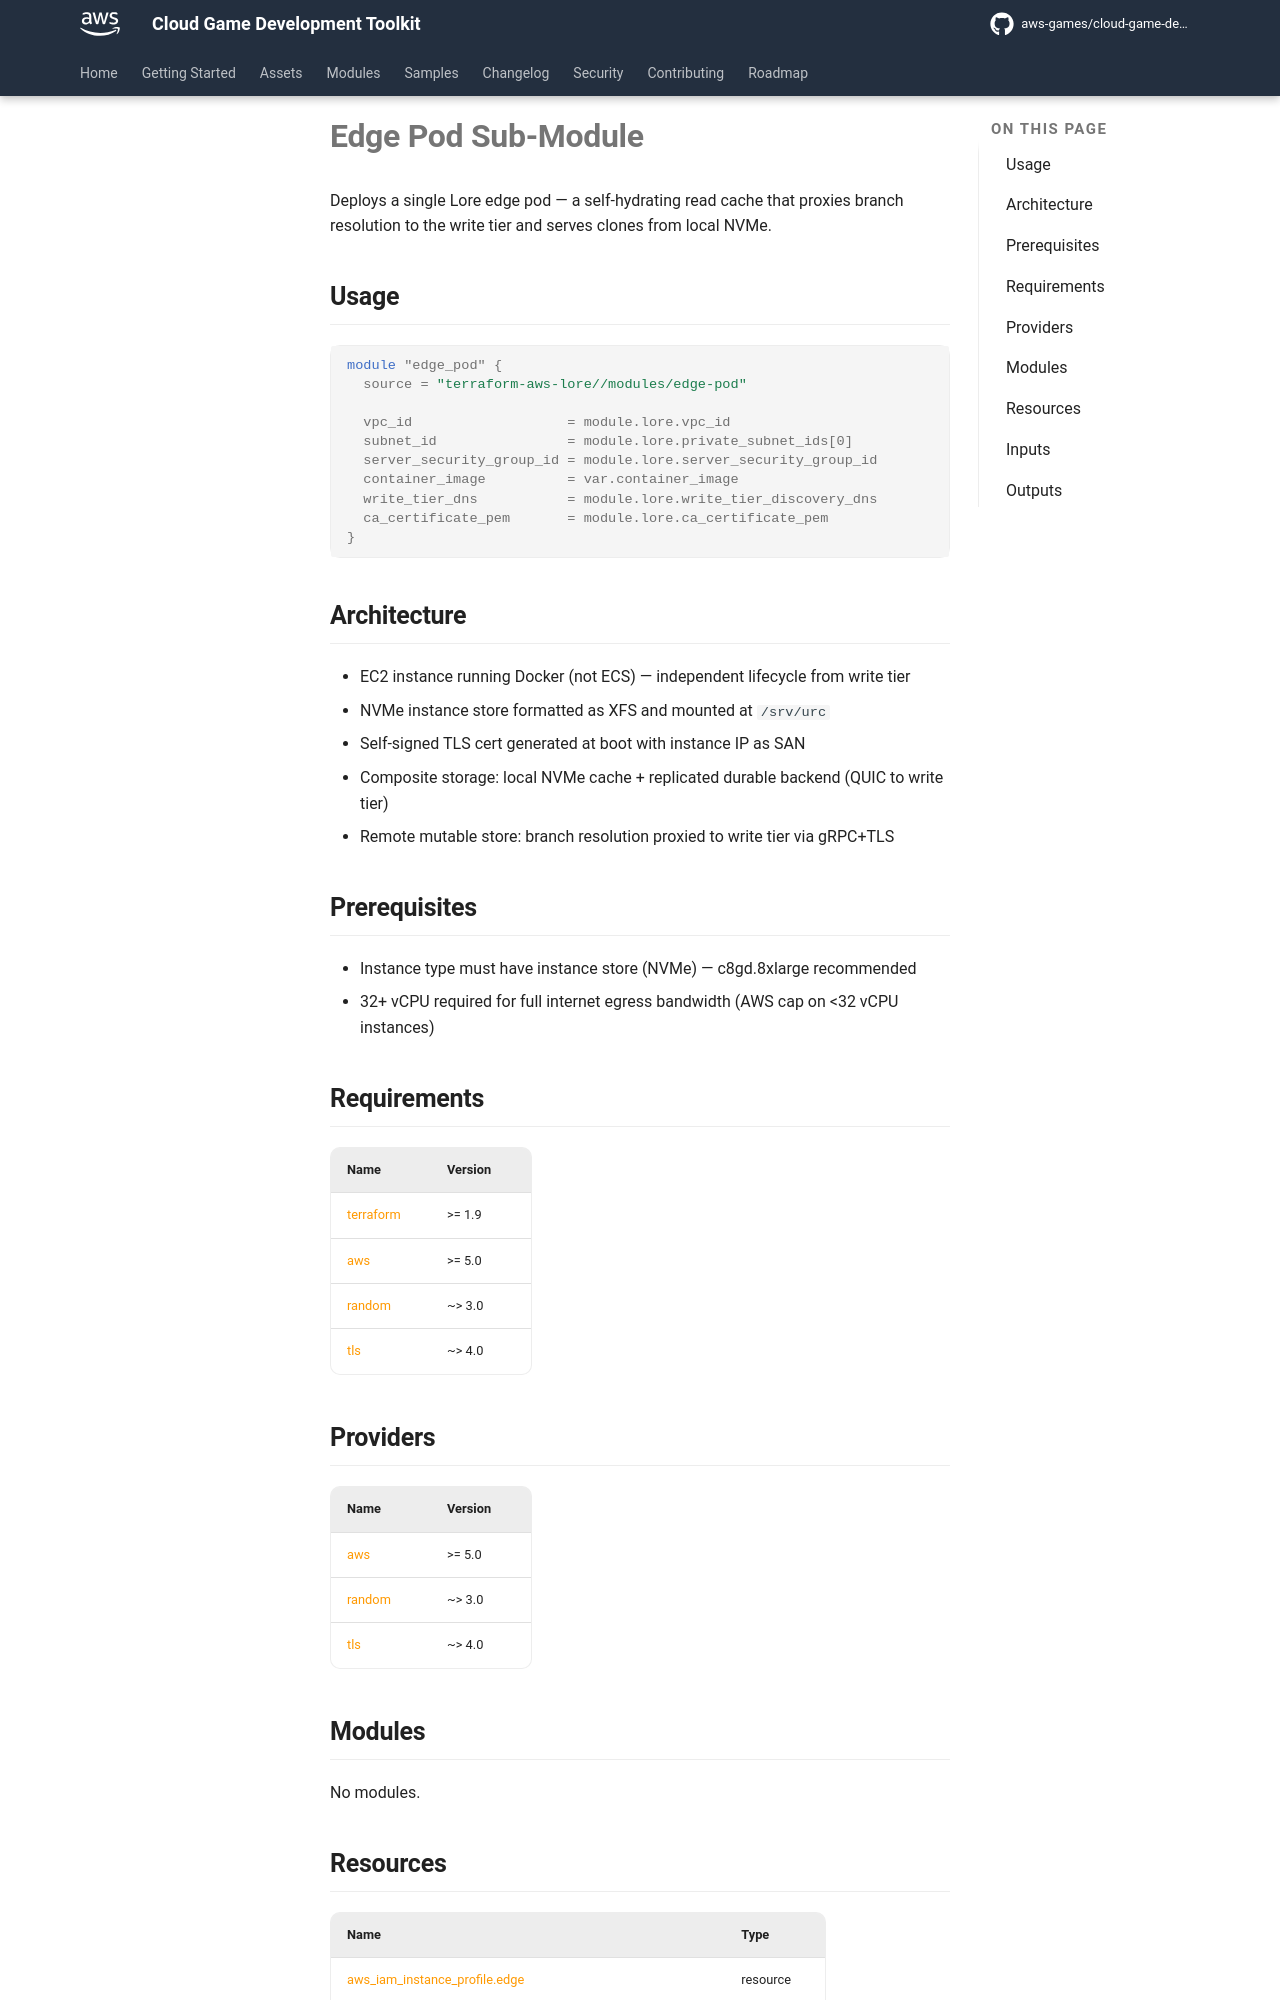

repository: aws-games/cloud-game-development-toolkit · page: preview-pr-671/modules/unreal/lore/modules/edge-pod/index.html · generator: mkdocs

# Edge Pod Sub-Module

Deploys a single Lore edge pod — a self-hydrating read cache that proxies branch resolution
to the write tier and serves clones from local NVMe.

## Usage

```hcl
module "edge_pod" {
  source = "terraform-aws-lore//modules/edge-pod"

  vpc_id                   = module.lore.vpc_id
  subnet_id                = module.lore.private_subnet_ids[0]
  server_security_group_id = module.lore.server_security_group_id
  container_image          = var.container_image
  write_tier_dns           = module.lore.write_tier_discovery_dns
  ca_certificate_pem       = module.lore.ca_certificate_pem
}
```

## Architecture

- EC2 instance running Docker (not ECS) — independent lifecycle from write tier
- NVMe instance store formatted as XFS and mounted at `/srv/urc`
- Self-signed TLS cert generated at boot with instance IP as SAN
- Composite storage: local NVMe cache + replicated durable backend (QUIC to write tier)
- Remote mutable store: branch resolution proxied to write tier via gRPC+TLS

## Prerequisites

- Instance type must have instance store (NVMe) — c8gd.8xlarge recommended
- 32+ vCPU required for full internet egress bandwidth (AWS cap on <32 vCPU instances)

<!-- BEGIN_TF_DOCS -->
## Requirements

| Name | Version |
|------|---------|
| <a name="requirement_terraform"></a> [terraform](#requirement\_terraform) | >= 1.9 |
| <a name="requirement_aws"></a> [aws](#requirement\_aws) | >= 5.0 |
| <a name="requirement_random"></a> [random](#requirement\_random) | ~> 3.0 |
| <a name="requirement_tls"></a> [tls](#requirement\_tls) | ~> 4.0 |

## Providers

| Name | Version |
|------|---------|
| <a name="provider_aws"></a> [aws](#provider\_aws) | >= 5.0 |
| <a name="provider_random"></a> [random](#provider\_random) | ~> 3.0 |
| <a name="provider_tls"></a> [tls](#provider\_tls) | ~> 4.0 |

## Modules

No modules.
